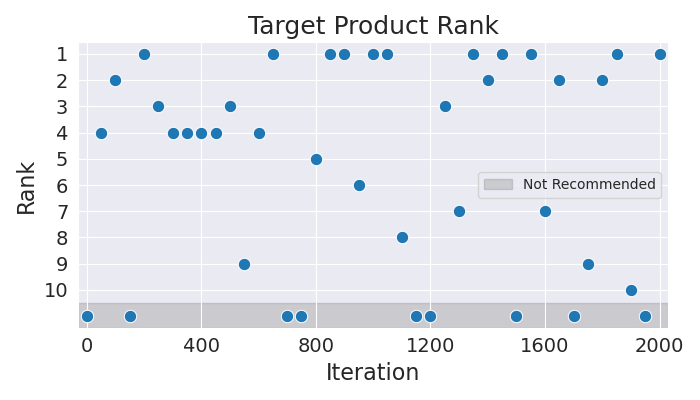

Data behind this chart, as committed beside it:
Iteration, Rank
0, 11
50, 4
100, 2
150, 11
200, 1
250, 3
300, 4
350, 4
400, 4
450, 4
500, 3
550, 9
600, 4
650, 1
700, 11
750, 11
800, 5
850, 1
900, 1
950, 6
1000, 1
1050, 1
1100, 8
1150, 11
1200, 11
1250, 3
1300, 7
1350, 1
1400, 2
1450, 1
1500, 11
1550, 1
1600, 7
1650, 2
1700, 11
1750, 9
1800, 2
1850, 1
1900, 10
1950, 11
2000, 1
